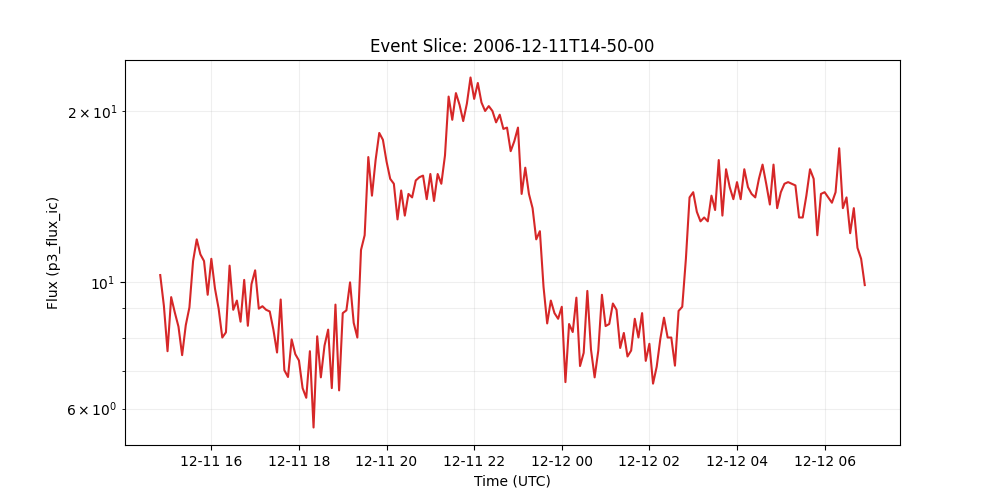

The file beside this chart, header and first rows:
time_tag, p3_flux_ic
2006-12-11 14:50:00, 10.3
2006-12-11 14:55:00, 9.1
2006-12-11 15:00:00, 7.57
2006-12-11 15:05:00, 9.42
2006-12-11 15:10:00, 8.85
2006-12-11 15:15:00, 8.36
2006-12-11 15:20:00, 7.45
2006-12-11 15:25:00, 8.41
2006-12-11 15:30:00, 9.04
2006-12-11 15:35:00, 10.9
2006-12-11 15:40:00, 11.9
2006-12-11 15:45:00, 11.2
2006-12-11 15:50:00, 10.9
2006-12-11 15:55:00, 9.51
2006-12-11 16:00:00, 11.0
2006-12-11 16:05:00, 9.75
2006-12-11 16:10:00, 8.99
2006-12-11 16:15:00, 8.0
2006-12-11 16:20:00, 8.17
2006-12-11 16:25:00, 10.7
2006-12-11 16:30:00, 8.95
2006-12-11 16:35:00, 9.29
2006-12-11 16:40:00, 8.53
2006-12-11 16:45:00, 10.1
2006-12-11 16:50:00, 8.39
2006-12-11 16:55:00, 9.93
2006-12-11 17:00:00, 10.5
2006-12-11 17:05:00, 8.99
2006-12-11 17:10:00, 9.08
2006-12-11 17:15:00, 8.95
2006-12-11 17:20:00, 8.89
2006-12-11 17:25:00, 8.26
2006-12-11 17:30:00, 7.53
2006-12-11 17:35:00, 9.33
2006-12-11 17:40:00, 7.01
2006-12-11 17:45:00, 6.82
2006-12-11 17:50:00, 7.94
2006-12-11 17:55:00, 7.48
2006-12-11 18:00:00, 7.29
2006-12-11 18:05:00, 6.52
2006-12-11 18:10:00, 6.27
2006-12-11 18:15:00, 7.57
2006-12-11 18:20:00, 5.56
2006-12-11 18:25:00, 8.04
2006-12-11 18:30:00, 6.81
2006-12-11 18:35:00, 7.74
2006-12-11 18:40:00, 8.26
2006-12-11 18:45:00, 6.52
2006-12-11 18:50:00, 9.14
2006-12-11 18:55:00, 6.46
2006-12-11 19:00:00, 8.83
2006-12-11 19:05:00, 8.93
2006-12-11 19:10:00, 10.0
2006-12-11 19:15:00, 8.49
2006-12-11 19:20:00, 8.0
2006-12-11 19:25:00, 11.4
2006-12-11 19:30:00, 12.1
2006-12-11 19:35:00, 16.6
2006-12-11 19:40:00, 14.2
2006-12-11 19:45:00, 16.4
... 134 more rows
